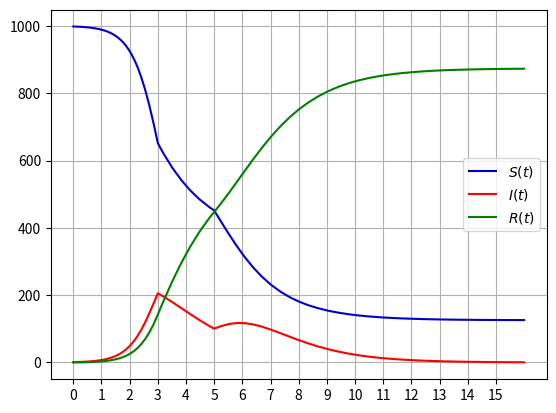
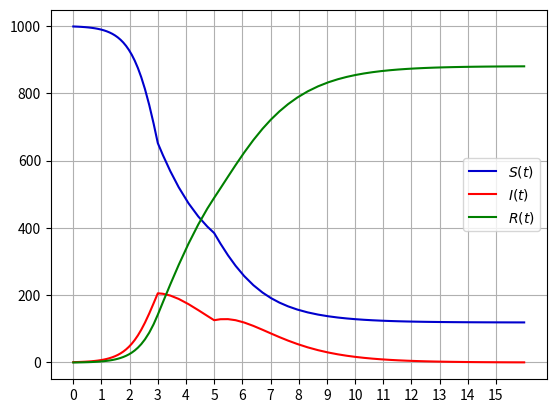
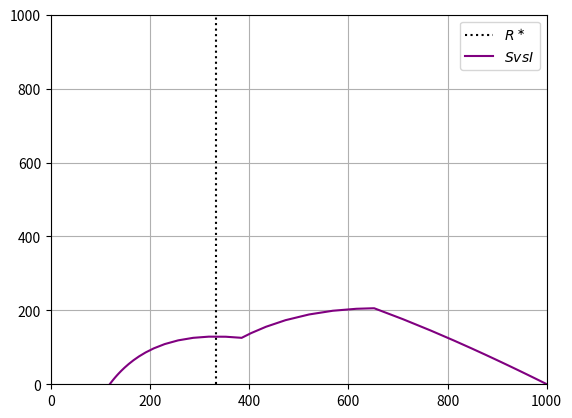

The script that saved these images, in order:
import numpy as np
import matplotlib.pyplot as plt
from scipy.integrate import solve_ivp

def SIR(t, z, nu=1, beta=0.003, u=0):
    s, i, r = z
    dsdt = -(1-u)*beta*s*i
    didt = (1-u)*beta*s*i - nu*i
    drdt = nu*i

    return [dsdt, didt, drdt]

class SIRsim:
    def __init__(self, Ci, tiempo_sim, tiempo_con=None, params=[1,0.003], control=0):
        self.ci = Ci                        # condiciones iniciales
        self.tiempo_sim = tiempo_sim        # tiempo que se desea simular
        self.params = params                # parametros del sistema
        self.R_star = params[0]/params[1]   # calculamos y guardamos R estrella
        self.tiempo_con = tiempo_con        # tiempo en el que se va a controlar
        self.control = control              # control que se va a aplicar
        self.f = None                       # guardara el estado de S, I y R al final de la simulacion
        self.dc = None                      # guardara el estado de S, I y R despues de controlar
        self.t = []                         # guardara vector de tiempo     
        self.S = []                         # guardara S(t)
        self.I = []                         # guardara I(t)
        self.R = []                         # guardara R(t)
        


    def simulacion(self, rtol=1e-7, method='RK45'):
        self.f, self.dc = [None]*2
        self.t, self.S, self.I, self.R = [[]]*4

        if self.tiempo_con==None:
            solucion = solve_ivp(SIR, self.tiempo_sim, self.ci, t_eval= None, rtol= rtol,args= self.params , method= method)
            self.t = solucion.t
            self.S, self.I, self.R = solucion.y[0],solucion.y[1],solucion.y[2]
            self.f = self.S[-1], self.I[-1], self.R[-1]
        else:
            solucion = solve_ivp(SIR, (self.tiempo_sim[0],self.tiempo_con[0]), self.ci, t_eval= None, rtol= rtol,args= self.params , method= method)
            self.t = np.append(self.t, solucion.t)
            self.S = np.append(self.S, solucion.y[0])
            self.I = np.append(self.I, solucion.y[1])
            self.R = np.append(self.R, solucion.y[2])
            solucion = solve_ivp(SIR, (self.tiempo_con[0], self.tiempo_con[1]), [self.S[-1],self.I[-1],self.R[-1]], t_eval= None, rtol= rtol,args= (*self.params,self.control) , method= method)
            self.t = np.append(self.t, solucion.t)
            self.S = np.append(self.S, solucion.y[0])
            self.I = np.append(self.I, solucion.y[1])
            self.R = np.append(self.R, solucion.y[2])
            self.dc = self.S[-1],self.I[-1],self.R[-1]
            solucion = solve_ivp(SIR, (self.tiempo_con[1], self.tiempo_sim[1]), [self.S[-1],self.I[-1],self.R[-1]], t_eval= None, rtol= rtol,args= self.params , method= method)
            self.t = np.append(self.t, solucion.t)
            self.S = np.append(self.S, solucion.y[0])
            self.I = np.append(self.I, solucion.y[1])
            self.R = np.append(self.R, solucion.y[2])
            self.f = self.S[-1], self.I[-1], self.R[-1]

    def cambio_control(self, control):
        self.control = control
    def cambio_tiempo_con(self, tiempo_con):
        self.tiempo_con = tiempo_con
    def cambio_Ci(self, Ci):
        self.ci=Ci
    def cambio_tiempo_sim(self, tiempo_sim):
        self.tiempo_sim=tiempo_sim
    
    def grafica_temporal(self, colores=['mediumblue','red','green'], label= True):
        plt.plot(self.t,self.S,label=r'$S(t)$' if label else None, color = colores[0])
        plt.plot(self.t,self.I,label=r'$I(t)$' if label else None, color = colores[1])
        plt.plot(self.t,self.R,label=r'$R(t)$' if label else None, color = colores[2])
        plt.xticks(np.arange(*self.tiempo_sim,1))
        
    
    def grafica_SI(self, color = 'purple', R_star=True):
        plt.axvline(x = self.R_star,color= 'black', linestyle = ':', label = r'$R^\ast$') if R_star == True else None
        plt.plot(self.S,self.I,color = color, label=r'$SvsI$')
        plt.ylim(0,sum(self.ci))
        plt.xlim(0,sum(self.ci))

    def show(self):
        plt.grid()
        plt.legend()
        plt.show()
        plt.clf()


if __name__=='__main__':
    sir = SIRsim(Ci=(999,1,0), tiempo_sim=(0,16), tiempo_con=(3,5), params=[1,0.003], control=.60)
    sir.simulacion()

    print(sir.dc)   # estado despues de controlar
    print(sir.f)    # estado final
    sir.grafica_temporal()
    sir.show()

    sir.cambio_control(control=0.4938655741319217)
    sir.simulacion()

    print(sir.dc)   # estado despues de controlar
    print(sir.f)    # estado final
    sir.grafica_temporal()
    sir.show()

    sir.grafica_SI()
    sir.show()
